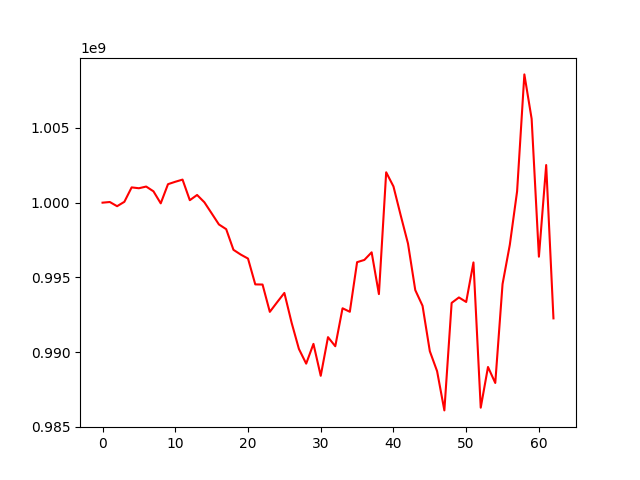

The data file committed next to this chart (first rows):
, 0
0, 1000000000
1, 1000044266
2, 999763759
3, 1000056991
4, 1001021649
5, 1000964875
6, 1001077880
7, 1000759709
8, 999954341
9, 1001236748
10, 1001397794
11, 1001542821
12, 1000164991
13, 1000514792
14, 1000027625
15, 999288163
16, 998542989
17, 998227402
18, 996846207
19, 996528611
20, 996260684
21, 994533608
22, 994523480
23, 992695751
24, 993336911
25, 993962328
26, 991963368
27, 990214795
28, 989231989
29, 990554286
30, 988418072
31, 991004311
32, 990395893
33, 992935687
34, 992702020
35, 996019244
36, 996169957
37, 996678703
38, 993884080
39, 1002032166
40, 1001086560
41, 999143860
42, 997261684
43, 994150780
44, 993100493
45, 990064429
46, 988727779
47, 986104205
48, 993294971
49, 993659843
50, 993358130
51, 996002471
52, 986285887
53, 989007408
54, 987939110
55, 994554062
56, 997184659
57, 1000757161
58, 1008580251
59, 1005608867
... 3 more rows
